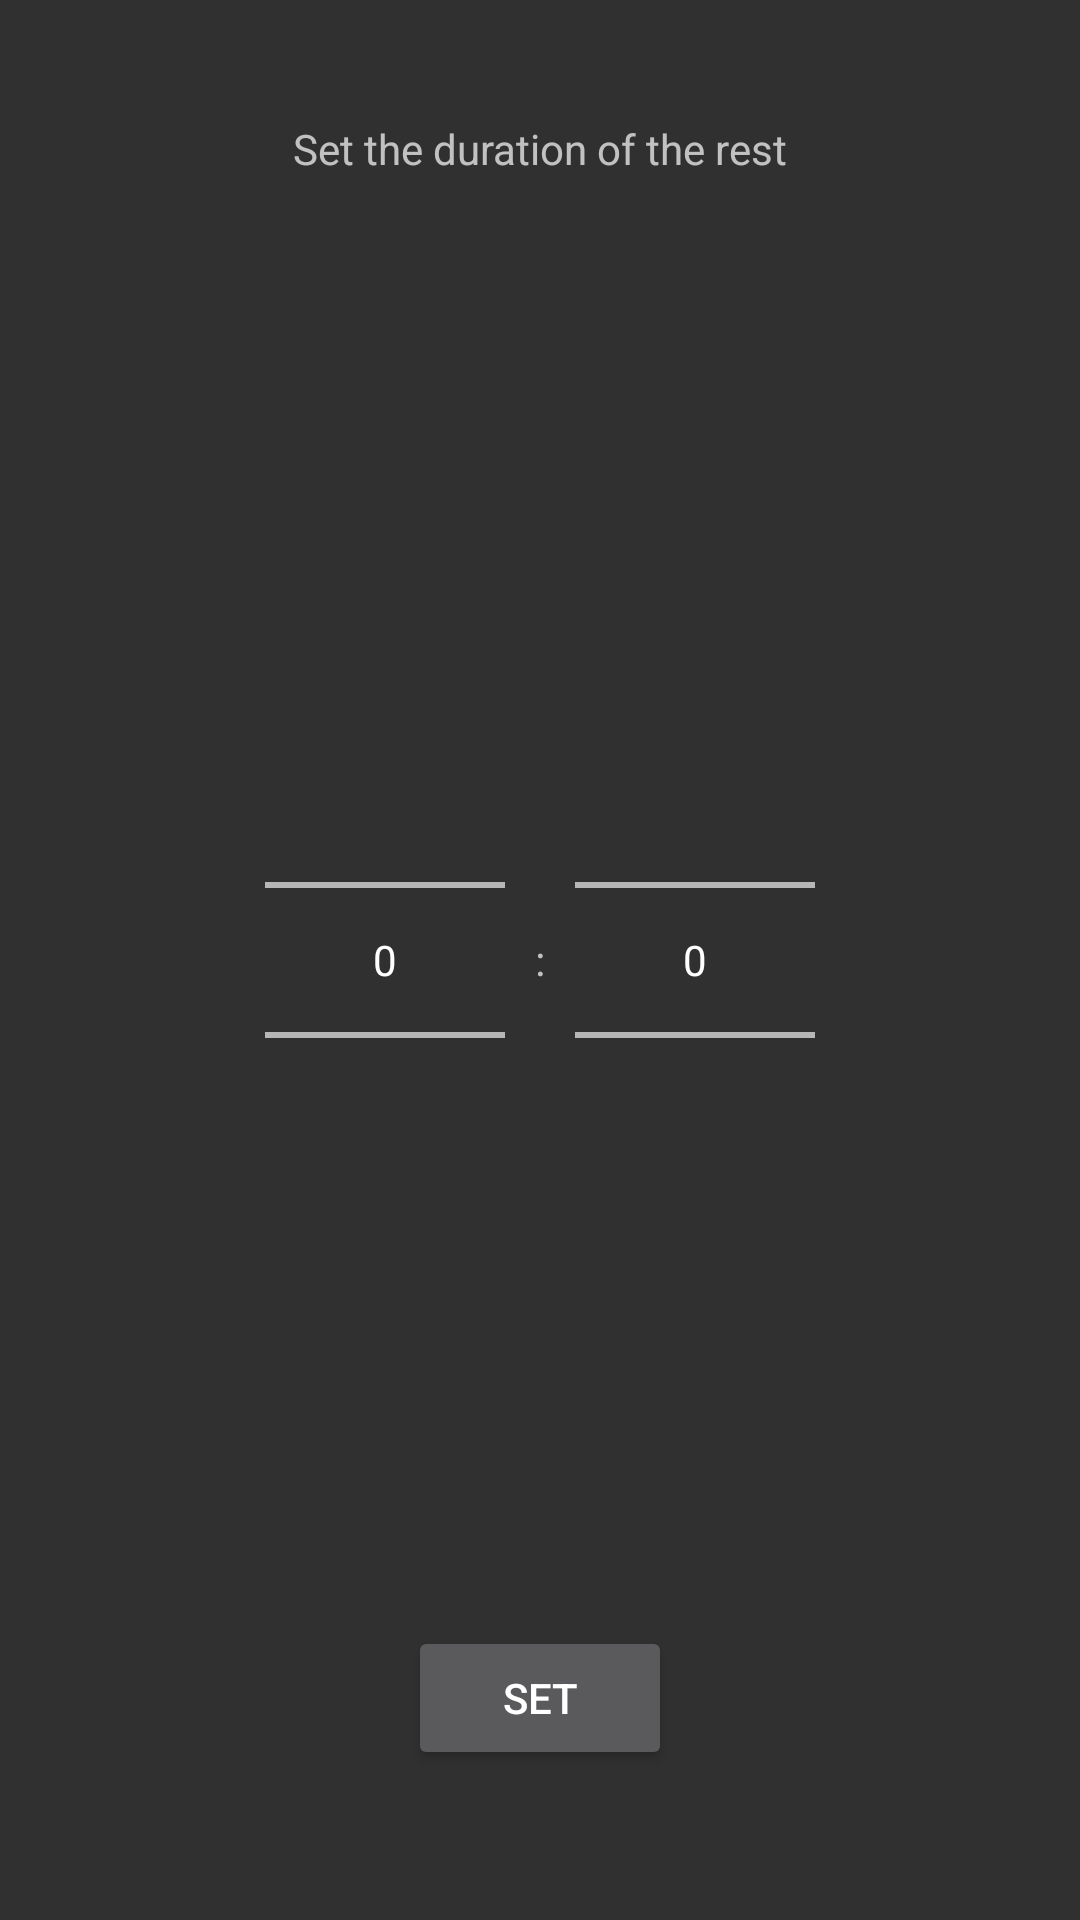

Android layout source for this screen:
<!-- AndroidManifest.xml: application theme AppTheme -->
<!-- res/layout/activity_add_rest.xml -->
<?xml version="1.0" encoding="utf-8"?>
<RelativeLayout xmlns:android="http://schemas.android.com/apk/res/android"
    xmlns:app="http://schemas.android.com/apk/res-auto"
    xmlns:tools="http://schemas.android.com/tools"
    android:layout_width="match_parent"
    android:layout_height="match_parent"
    tools:context=".AddRest">

    <TextView
        android:layout_width="wrap_content"
        android:layout_height="wrap_content"
        android:text="Set the duration of the rest"
        android:layout_centerHorizontal="true"
        android:layout_marginTop="40dp"/>

    <LinearLayout
        android:layout_height="wrap_content"
        android:layout_width="wrap_content"
        android:orientation="horizontal"
        android:layout_centerInParent="true"
        android:id="@+id/minutesAndHours">
        <NumberPicker
            android:id="@+id/minutes"
            android:layout_width="80dp"
            android:layout_height="230dp"
            android:layout_marginEnd="10dp"
             />
        <TextView
            android:layout_width="wrap_content"
            android:layout_height="wrap_content"
            android:text=":"
            android:layout_gravity="center_vertical"/>

        <NumberPicker
            android:id="@+id/seconds"
            android:layout_width="80dp"
            android:layout_height="230dp"
            android:layout_marginStart="10dp"
             />

    </LinearLayout>

    <Button
        android:layout_height="wrap_content"
        android:layout_width="wrap_content"
        android:text="SET"
        android:layout_alignParentBottom="true"
        android:layout_centerHorizontal="true"
        android:layout_marginBottom="50dp"
        android:id="@+id/setRestButton"/>

</RelativeLayout>
<!-- resources referenced by this layout -->
<resources>
  <style name="AppTheme" parent="Base.Theme.AppCompat">
          
          <item name="colorPrimary">@color/colorPrimary</item>
          <item name="colorPrimaryDark">@color/colorPrimaryDark</item>
          <item name="colorAccent">@color/colorAccent</item>
          <item name="cardViewStyle">@style/CardView</item>
          
      </style>
  <color name="colorPrimary">#292929</color>
  <color name="colorPrimaryDark">#161616</color>
  <color name="colorAccent">#FF4081</color>
</resources>
